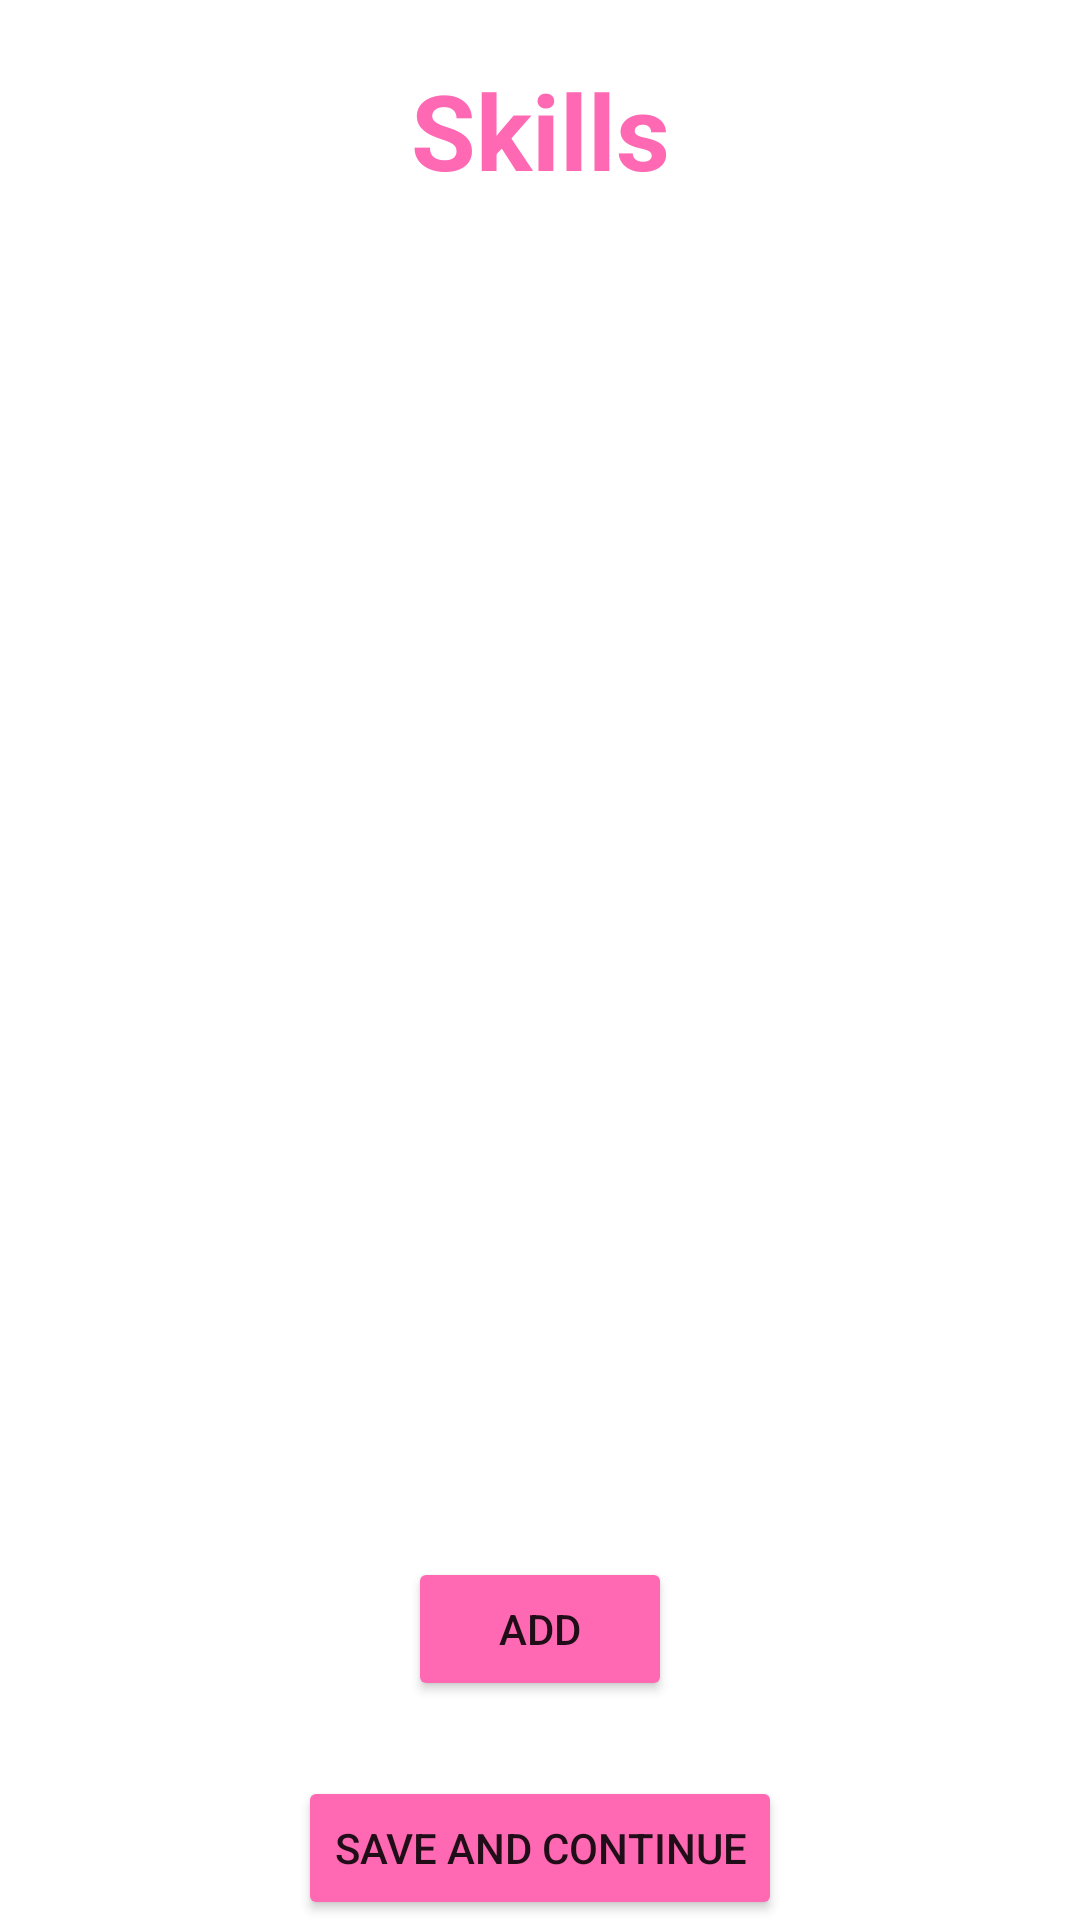

Here is an Android app screen rendered from its layout file. Give the layout XML and the strings, colors and styles it references.
<!-- AndroidManifest.xml: application theme Theme.ResumeMaker -->
<!-- res/layout/fragment_skills.xml -->
<?xml version="1.0" encoding="utf-8"?>
<layout>
<FrameLayout xmlns:android="http://schemas.android.com/apk/res/android"
    xmlns:tools="http://schemas.android.com/tools"
    android:layout_width="match_parent"
    android:layout_height="match_parent"
    tools:context=".Skills">

    <LinearLayout
        android:layout_width="match_parent"
        android:layout_height="match_parent"
        android:orientation="vertical">
    <TextView
        android:layout_width="match_parent"
        android:layout_height="wrap_content"
        android:text="Skills"
        android:textColor="#FF69B4"
        android:textSize="35sp"
        android:textStyle="bold"
        android:gravity="center"
        android:id="@+id/tvskill"
        android:layout_marginTop="20dp"/>

    <androidx.recyclerview.widget.RecyclerView
        android:layout_width="match_parent"
        android:layout_height="match_parent"
        android:id="@+id/rvskill"
        android:layout_weight="1"/>

    <Button
        android:layout_width="wrap_content"
        android:layout_height="wrap_content"
        android:layout_gravity="center"
        android:backgroundTint="#FF69B4"
        android:text="Add"
        android:id="@+id/btnaddskill"
        android:layout_marginTop="5dp"/>
    <Button
        android:layout_width="wrap_content"
        android:layout_height="wrap_content"
        android:layout_gravity="center"
        android:backgroundTint="#FF69B4"
        android:text="Save and Continue"
        android:id="@+id/btnSaveskill"
        android:layout_marginTop="25sp"/>

   </LinearLayout>
</FrameLayout>
</layout>
<!-- resources referenced by this layout -->
<resources>
  <style name="Theme.ResumeMaker" parent="Theme.MaterialComponents.DayNight.DarkActionBar">
          
          <item name="colorPrimary">@color/Blue</item>
          <item name="colorPrimaryVariant">@color/Blue</item>
          <item name="colorOnPrimary">@color/white</item>
          
          <item name="colorSecondary">@color/pink</item>
          <item name="colorSecondaryVariant">@color/pink</item>
          <item name="colorOnSecondary">@color/black</item>
          
          <item name="android:statusBarColor" tools:targetApi="l">?attr/colorPrimaryVariant</item>
          
      </style>
  <color name="Blue">#3131AF</color>
  <color name="white">#FFFFFFFF</color>
  <color name="pink">#FF69B4</color>
  <color name="black">#FF000000</color>
</resources>
